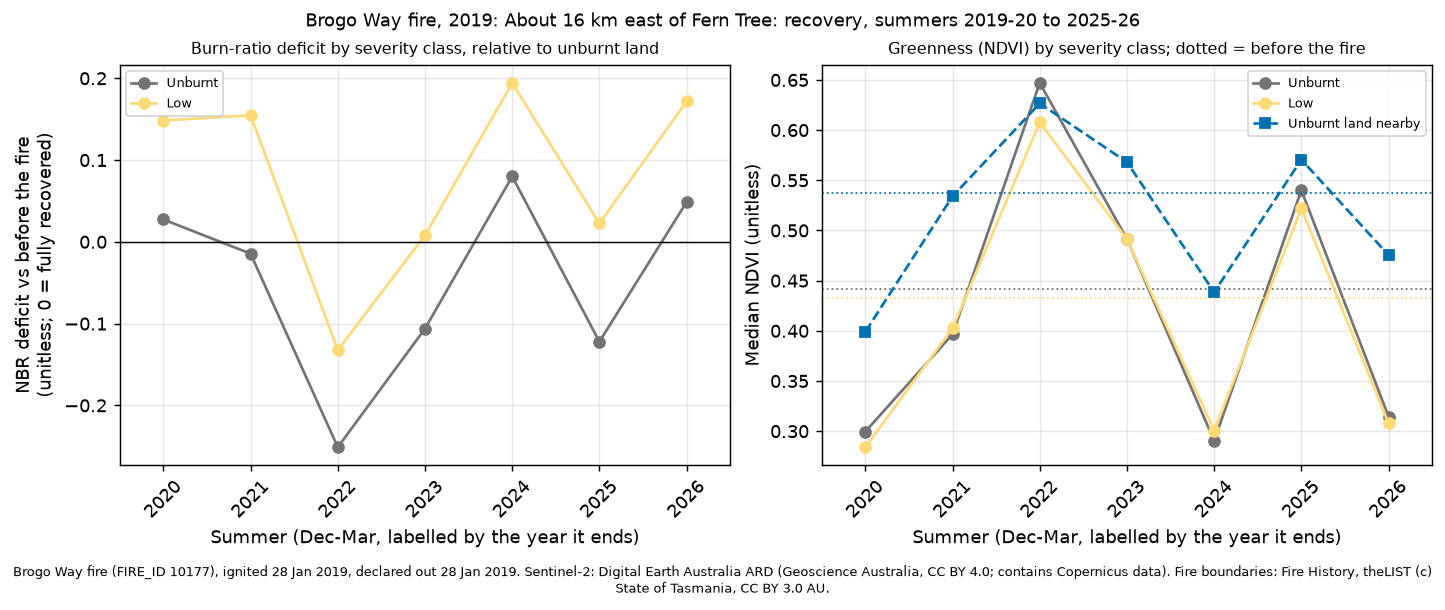

The file beside this chart, header and first rows:
site, summer, years_since, dates, control_drop, control_ndvi, deficit_unburnt, ndvi_unburnt, deficit_low, ndvi_low, deficit_moderate-low, ndvi_moderate-low, deficit_moderate-high, ndvi_moderate-high, deficit_high, ndvi_high
brogo-way-2019, 2020, 1, 2019-12-21;2019-12-26;2019-12-31;2020-01…, 0.1446, 0.399, 0.0273, 0.2996, 0.1483, 0.284, , , , , , 
brogo-way-2019, 2021, 2, 2021-01-09;2021-02-18;2021-03-10, -0.0164, 0.534, -0.0145, 0.3965, 0.1548, 0.4026, , , , , , 
brogo-way-2019, 2022, 3, 2021-12-05;2021-12-25;2022-03-25, -0.0929, 0.6266, -0.2512, 0.647, -0.1324, 0.6078, , , , , , 
brogo-way-2019, 2023, 4, 2023-01-14;2023-01-24;2023-03-15, -0.0792, 0.5681, -0.1062, 0.4915, 0.0078, 0.4913, , , , , , 
brogo-way-2019, 2024, 5, 2024-02-03;2024-03-09;2024-03-29, 0.0965, 0.4385, 0.0799, 0.2904, 0.1943, 0.3006, , , , , , 
brogo-way-2019, 2025, 6, 2024-12-04;2025-01-03;2025-02-02, -0.026, 0.5706, -0.1221, 0.5402, 0.0226, 0.5219, , , , , , 
brogo-way-2019, 2026, 7, 2025-12-11;2026-03-04;2026-03-14, 0.0525, 0.4755, 0.0486, 0.3146, 0.1717, 0.3079, , , , , , 
